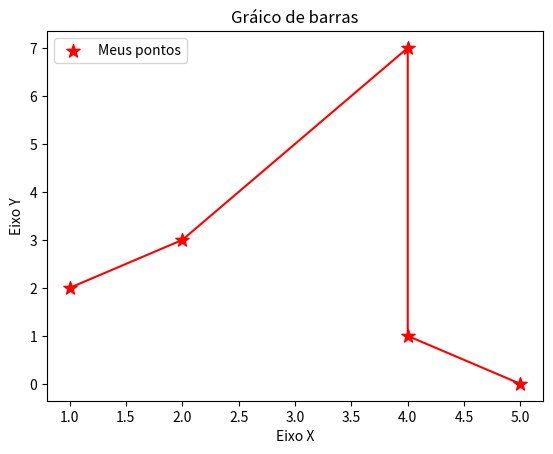

Write Python code to recreate this figure.
import matplotlib.pyplot as plt

x = [1, 2, 4, 4, 5]
y = [2, 3, 7, 1, 0]
# x2 = [2, 4, 6, 8, 10]
# y2 = [5, 1, 5, 7, 4]
titulo = "Gráico de barras"
eixo_x = "Eixo X"
eixo_y = "Eixo Y"

plt.title(titulo)
plt.xlabel(eixo_x)
plt.ylabel(eixo_y)

# Gráfico de barras
# plt.bar(x, y, label="Grupo 1")
# plt.bar(x2, y2, label="Grupo 2")

# Gráfico de scatter
plt.plot(x, y, color="red", linestyle="-")
plt.scatter(x, y, label="Meus pontos", color="r", marker="*", s=100)

plt.legend()
plt.show()
